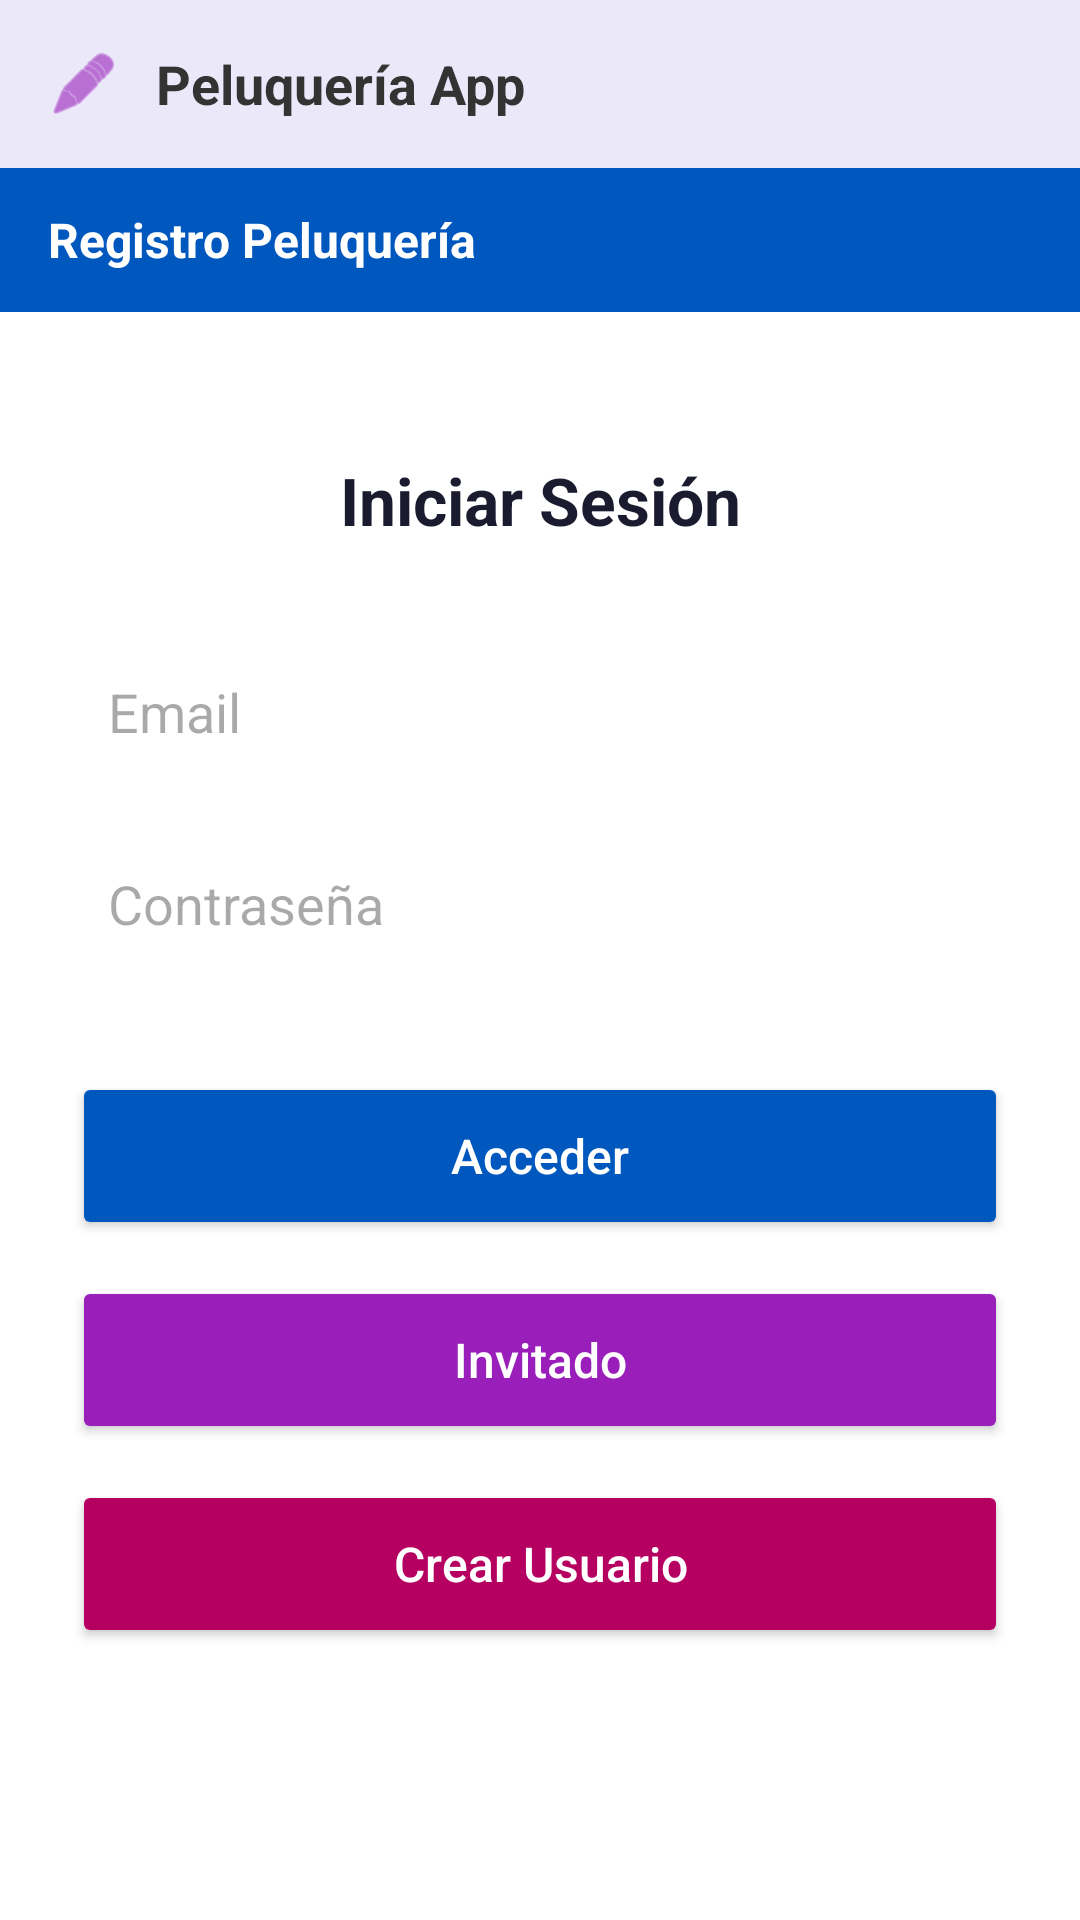

Produce the Android XML layout that renders to this screen, including the resource entries it uses.
<!-- AndroidManifest.xml: application theme Theme.PeluqueriaApp -->
<!-- res/layout/login.xml -->
<?xml version="1.0" encoding="utf-8"?>
<androidx.constraintlayout.widget.ConstraintLayout xmlns:android="http://schemas.android.com/apk/res/android"
    xmlns:app="http://schemas.android.com/apk/res-auto"
    android:layout_width="match_parent"
    android:layout_height="match_parent"
    android:background="#FFFFFF"
    android:importantForAutofill="noExcludeDescendants">

    
    <LinearLayout
        android:id="@+id/headerBar"
        android:layout_width="match_parent"
        android:layout_height="56dp"
        android:background="@color/purple_header"
        android:gravity="center_vertical"
        android:orientation="horizontal"
        android:paddingStart="16dp"
        app:layout_constraintTop_toTopOf="parent">

        <ImageView
            android:layout_width="24dp"
            android:layout_height="24dp"
            android:src="@android:drawable/ic_menu_edit"
            app:tint="@color/purple_primary" />

        <TextView
            android:layout_width="wrap_content"
            android:layout_height="wrap_content"
            android:layout_marginStart="12dp"
            android:text="Peluquería App"
            android:textColor="#333333"
            android:textSize="18sp"
            android:textStyle="bold" />
    </LinearLayout>

    
    <TextView
        android:id="@+id/subHeader"
        android:layout_width="match_parent"
        android:layout_height="48dp"
        android:background="@color/blue_primary"
        android:gravity="center_vertical"
        android:paddingStart="16dp"
        android:text="Registro Peluquería"
        android:textColor="#FFFFFF"
        android:textSize="16sp"
        android:textStyle="bold"
        app:layout_constraintTop_toBottomOf="@id/headerBar" />

    <TextView
        android:id="@+id/tvLoginTitle"
        android:layout_width="wrap_content"
        android:layout_height="wrap_content"
        android:layout_marginTop="48dp"
        android:text="Iniciar Sesión"
        android:textColor="#1A1B2E"
        android:textSize="22sp"
        android:textStyle="bold"
        app:layout_constraintEnd_toEndOf="parent"
        app:layout_constraintStart_toStartOf="parent"
        app:layout_constraintTop_toBottomOf="@id/subHeader" />

    <EditText
        android:id="@+id/etLoginEmail"
        android:layout_width="0dp"
        android:layout_height="48dp"
        android:layout_marginStart="24dp"
        android:layout_marginTop="32dp"
        android:layout_marginEnd="24dp"
        android:background="@drawable/edittext_border"
        android:hint="Email"
        android:inputType="textEmailAddress|textNoSuggestions"
        android:importantForAutofill="no"
        android:autofillHints="AUTOFILL_HINT_NONE"
        android:privateImeOptions="nm"
        android:longClickable="false"
        android:saveEnabled="false"
        android:paddingStart="12dp"
        app:layout_constraintEnd_toEndOf="parent"
        app:layout_constraintStart_toStartOf="parent"
        app:layout_constraintTop_toBottomOf="@id/tvLoginTitle" />

    <EditText
        android:id="@+id/etLoginPassword"
        android:layout_width="0dp"
        android:layout_height="48dp"
        android:layout_marginStart="24dp"
        android:layout_marginTop="16dp"
        android:layout_marginEnd="24dp"
        android:background="@drawable/edittext_border"
        android:hint="Contraseña"
        android:inputType="textPassword"
        android:importantForAutofill="no"
        android:autofillHints="AUTOFILL_HINT_NONE"
        android:privateImeOptions="nm"
        android:longClickable="false"
        android:saveEnabled="false"
        android:paddingStart="12dp"
        app:layout_constraintEnd_toEndOf="parent"
        app:layout_constraintStart_toStartOf="parent"
        app:layout_constraintTop_toBottomOf="@id/etLoginEmail" />

    <TextView
        android:id="@+id/tvLoginError"
        android:layout_width="wrap_content"
        android:layout_height="wrap_content"
        android:layout_marginTop="12dp"
        android:text="Campo vacío."
        android:textColor="@color/red_error"
        android:textSize="13sp"
        android:visibility="gone"
        app:layout_constraintEnd_toEndOf="parent"
        app:layout_constraintStart_toStartOf="parent"
        app:layout_constraintTop_toBottomOf="@id/etLoginPassword" />

    <Button
        android:id="@+id/btnLoginContinue"
        android:layout_width="0dp"
        android:layout_height="56dp"
        android:layout_marginStart="24dp"
        android:layout_marginTop="32dp"
        android:layout_marginEnd="24dp"
        android:backgroundTint="@color/blue_button"
        android:text="Acceder"
        android:textAllCaps="false"
        android:textColor="#FFFFFF"
        android:textSize="16sp"
        app:cornerRadius="28dp"
        app:layout_constraintEnd_toEndOf="parent"
        app:layout_constraintStart_toStartOf="parent"
        app:layout_constraintTop_toBottomOf="@id/tvLoginError" />

    <Button
        android:id="@+id/btnLoginGuest"
        android:layout_width="0dp"
        android:layout_height="56dp"
        android:layout_marginStart="24dp"
        android:layout_marginTop="12dp"
        android:layout_marginEnd="24dp"
        android:backgroundTint="@color/purple_button"
        android:text="Invitado"
        android:textAllCaps="false"
        android:textColor="#FFFFFF"
        android:textSize="16sp"
        app:cornerRadius="28dp"
        app:layout_constraintEnd_toEndOf="parent"
        app:layout_constraintStart_toStartOf="parent"
        app:layout_constraintTop_toBottomOf="@id/btnLoginContinue" />

    <Button
        android:id="@+id/btnLoginRegister"
        android:layout_width="0dp"
        android:layout_height="56dp"
        android:layout_marginStart="24dp"
        android:layout_marginTop="12dp"
        android:layout_marginEnd="24dp"
        android:backgroundTint="@color/pink_button"
        android:text="Crear Usuario"
        android:textAllCaps="false"
        android:textColor="#FFFFFF"
        android:textSize="16sp"
        app:cornerRadius="28dp"
        app:layout_constraintEnd_toEndOf="parent"
        app:layout_constraintStart_toStartOf="parent"
        app:layout_constraintTop_toBottomOf="@id/btnLoginGuest" />

</androidx.constraintlayout.widget.ConstraintLayout>
<!-- resources referenced by this layout -->
<resources>
  <color name="blue_button">#0058be</color>
  <color name="blue_primary">#0058be</color>
  <color name="pink_button">#b50061</color>
  <color name="purple_button">#991eba</color>
  <color name="purple_header">#ebe8f9</color>
  <color name="purple_primary">#991eba</color>
  <color name="red_error">#ba1a1a</color>
  <style name="Theme.PeluqueriaApp" parent="Base.Theme.PeluqueriaApp" />
  <style name="Base.Theme.PeluqueriaApp" parent="Theme.Material3.DayNight.NoActionBar">
          
          
      </style>
</resources>
